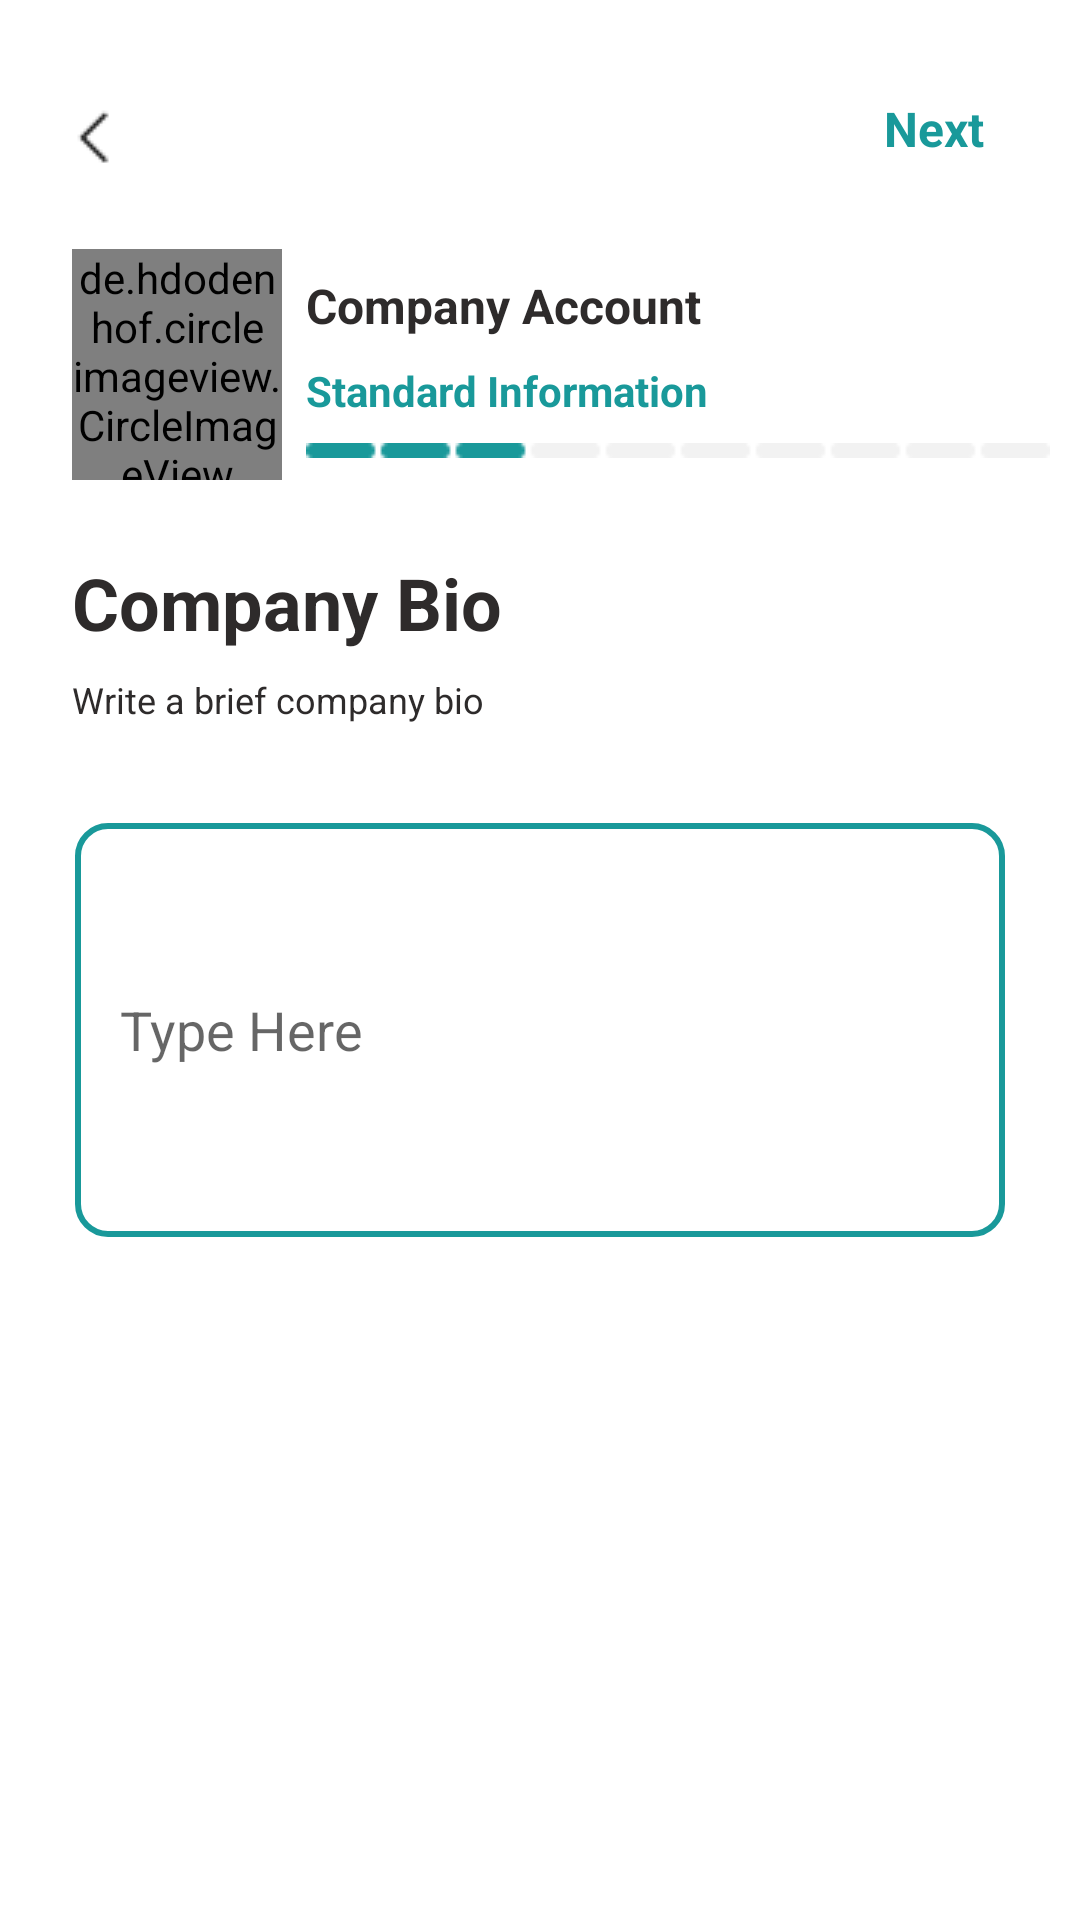

Write the Android layout XML for this screen, with the resource values it uses.
<!-- AndroidManifest.xml: application theme Theme.MyApplication -->
<!-- res/layout/activity_company_bio.xml -->
<?xml version="1.0" encoding="utf-8"?>
<androidx.constraintlayout.widget.ConstraintLayout xmlns:android="http://schemas.android.com/apk/res/android"
    xmlns:app="http://schemas.android.com/apk/res-auto"
    xmlns:tools="http://schemas.android.com/tools"
    android:layout_width="match_parent"
    android:layout_height="match_parent"
    tools:context=".uit.CompanyName">

    <TextView
        android:id="@+id/tvNextBtnCompanyBio"
        android:layout_width="wrap_content"
        android:layout_height="wrap_content"
        android:layout_marginTop="32dp"
        android:layout_marginEnd="32dp"
        android:text="@string/next"
        android:textColor="@color/turquoise"
        android:textSize="16sp"
        android:textStyle="bold"
        app:layout_constraintEnd_toEndOf="parent"
        app:layout_constraintTop_toTopOf="parent" />

    <TextView
        android:id="@+id/tvCompanyAccount1"
        android:layout_width="wrap_content"
        android:layout_height="wrap_content"
        android:layout_marginStart="8dp"
        android:layout_marginTop="24dp"
        android:text="Company Account"
        android:textColor="@color/black"
        android:textSize="16sp"
        android:textStyle="bold"
        app:layout_constraintStart_toEndOf="@+id/ivCompanyBio"
        app:layout_constraintTop_toBottomOf="@+id/ivBackBtnCompanyBio" />

    <TextView
        android:id="@+id/tvStandard1"
        android:layout_width="wrap_content"
        android:layout_height="wrap_content"
        android:layout_marginStart="8dp"
        android:layout_marginTop="8dp"
        android:text="Standard Information"
        android:textColor="@color/turquoise"
        android:textStyle="bold"
        app:layout_constraintStart_toEndOf="@+id/ivCompanyBio"
        app:layout_constraintTop_toBottomOf="@+id/tvCompanyAccount1" />

    <ImageView
        android:id="@+id/ivScrollBarCompanyBio"
        android:layout_width="wrap_content"
        android:layout_height="wrap_content"
        android:layout_marginStart="8dp"
        android:layout_marginTop="8dp"
        app:layout_constraintStart_toEndOf="@+id/ivCompanyBio"
        app:layout_constraintTop_toBottomOf="@+id/tvStandard1"
        app:srcCompat="@drawable/scroll_3" />

    <TextView
        android:id="@+id/tvCompanyBio"
        android:layout_width="wrap_content"
        android:layout_height="wrap_content"
        android:layout_marginStart="24dp"
        android:layout_marginTop="32dp"
        android:text="Company Bio"
        android:textColor="@color/black"
        android:textSize="24sp"
        android:textStyle="bold"
        app:layout_constraintStart_toStartOf="parent"
        app:layout_constraintTop_toBottomOf="@+id/ivScrollBarCompanyBio" />

    <TextView
        android:id="@+id/tvCompanyBio2"
        android:layout_width="wrap_content"
        android:layout_height="wrap_content"
        android:layout_marginStart="24dp"
        android:layout_marginTop="8dp"
        android:text="Write a brief company bio"
        android:textColor="@color/black"
        android:textSize="12sp"
        app:layout_constraintStart_toStartOf="parent"
        app:layout_constraintTop_toBottomOf="@+id/tvCompanyBio" />

    <ImageView
        android:id="@+id/ivBackBtnCompanyBio"
        android:layout_width="wrap_content"
        android:layout_height="wrap_content"
        android:layout_marginStart="8dp"
        android:layout_marginTop="24dp"
        app:layout_constraintStart_toStartOf="parent"
        app:layout_constraintTop_toTopOf="parent"
        app:srcCompat="@drawable/back_btn" />

    <de.hdodenhof.circleimageview.CircleImageView
        android:id="@+id/ivCompanyBio"
        android:layout_width="70dp"
        android:layout_height="77dp"
        android:layout_marginStart="24dp"
        android:layout_marginTop="16dp"
        app:layout_constraintStart_toStartOf="parent"
        app:layout_constraintTop_toBottomOf="@+id/ivBackBtnCompanyBio"
        app:srcCompat="@drawable/upload_picture" />

    <EditText
        android:id="@+id/etTypeHere"
        android:layout_width="match_parent"
        android:layout_height="wrap_content"
        android:layout_marginStart="24dp"
        android:layout_marginTop="32dp"
        android:layout_marginEnd="24dp"
        android:background="@drawable/rounded_corners_border_green"
        android:ems="10"
        android:hint="Type Here"
        android:inputType="textPersonName"
        android:paddingLeft="16dp"
        app:layout_constraintEnd_toEndOf="parent"
        app:layout_constraintStart_toStartOf="parent"
        app:layout_constraintTop_toBottomOf="@+id/tvCompanyBio2" />

</androidx.constraintlayout.widget.ConstraintLayout>
<!-- resources referenced by this layout -->
<resources>
  <color name="black">#2E2B2B</color>
  <color name="turquoise">#19999A</color>
  <!-- drawable back_btn: png bitmap (drawable, 543 bytes) -->
  <!-- drawable rounded_corners_border_green (drawable) -->
  <?xml version="1.0" encoding="utf-8"?>
  <layer-list xmlns:android="http://schemas.android.com/apk/res/android">
      <item>
          <shape xmlns:android="http://schemas.android.com/apk/res/android">
              <solid android:color="@color/white" />
              <size android:width="324dp" android:height="140dp"></size>
          </shape>
      </item>
      <item android:right="1dp" android:left="1dp" android:top="1dp" android:bottom="1dp">
          <shape android:shape="rectangle">
              <stroke
                  android:width="2dp"
                  android:color="#19999A" />
              <corners android:radius="10dp"/>
          </shape>
      </item>
  
  </layer-list>
  <!-- drawable scroll_3: png bitmap (drawable, 358 bytes) -->
  <!-- drawable upload_picture: png bitmap (drawable, 3840 bytes) -->
  <string name="next">Next</string>
  <style name="Theme.MyApplication" parent="Theme.MaterialComponents.DayNight.NoActionBar">
          
          <item name="colorPrimary">@color/black1</item>
          <item name="colorPrimaryVariant">@color/black1</item>
          <item name="colorOnPrimary">@color/white</item>
          
          <item name="colorSecondary">@color/teal_200</item>
          <item name="colorSecondaryVariant">@color/teal_700</item>
          <item name="colorOnSecondary">@color/black</item>
          
          <item name="android:statusBarColor">?attr/colorPrimaryVariant</item>
          
      </style>
  <color name="white">#FFFFFFFF</color>
  <color name="black1">#000000</color>
  <color name="teal_200">#FF03DAC5</color>
  <color name="teal_700">#FF018786</color>
</resources>
